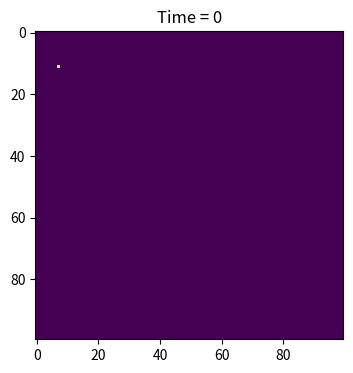
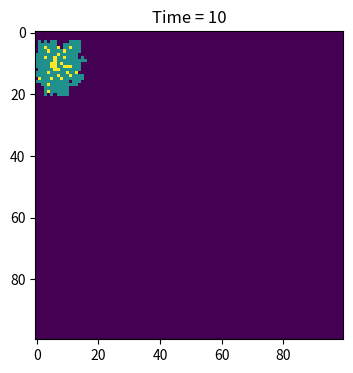
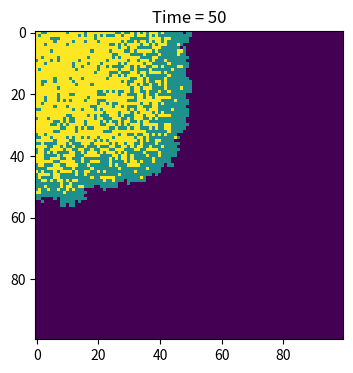
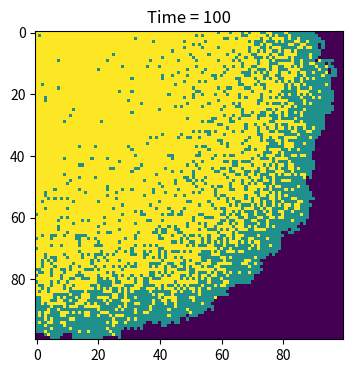

Recreate these plots in Python, in order.
import numpy as np
import matplotlib.pyplot as plt
population = np.zeros((100, 100), dtype=int)#   Created map with all initial status 0 (health)
# Pick a random point as the initial infected person and its x and y coordinates
outbreak = np.random.choice(range(100), 2)
x = outbreak[0]
y = outbreak[1]
population[x][y] = 1
beta = 0.3     # Probability of being infected by someone nearby
gamma = 0.05   # Probability of recovery
# Create image window and set its data
plt.figure(figsize=(6, 4), dpi=150)

# 显示初始状态，使用“viridis”颜色映射：紫=健康，绿色=感染，黄=康复
plt.imshow(population, cmap='viridis', interpolation='nearest')
plt.title("Time = 0")   # 添加标题
#plt.savefig("spatial_t0.png")  # 保存图片为文件
plt.show()

# 传播模拟，共进行100轮
for t in range(1, 101):
    new_population = population.copy()  # 复制地图，防止修改原图导致混乱

    # 使用 np.where 找到当前所有感染者的位置
    # 它会返回两个数组，分别是所有感染者的 x 和 y 坐标
    infected_x, infected_y = np.where(population == 1)

    # 遍历所有感染者的位置
    for k in range(len(infected_x)):
        i = infected_x[k]
        j = infected_y[k]

        # 感染邻居（共8个方向）
        for dx in [-1, 0, 1]:
            for dy in [-1, 0, 1]:
                if dx == 0 and dy == 0:
                    continue  # 跳过自己
                ni = i + dx
                nj = j + dy

                # 检查边界，不让坐标越界
                if 0 <= ni < 100 and 0 <= nj < 100:
                    if population[ni][nj] == 0:
                        r = np.random.rand()  # 生成0~1之间的随机数
                        if r < beta:
                            new_population[ni][nj] = 1  # 邻居被感染

        # 感染者可能康复
        if np.random.rand() < gamma:
            new_population[i][j] = 2  # 康复（变为2）

    # 更新地图状态
    population = new_population

    # 在几个关键时间点绘图
    if t in [10, 50, 100]:
        plt.figure(figsize=(6, 4), dpi=150)
        plt.imshow(population, cmap='viridis', interpolation='nearest')
        plt.title("Time = " + str(t))
        #plt.savefig("spatial_t" + str(t) + ".png")
        plt.show()
